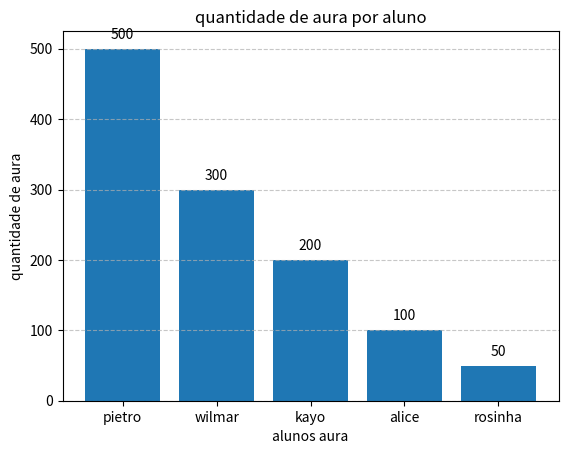

Source code (Python):
import matplotlib.pyplot as plt

alunos_aura = [
    "pietro",
    "wilmar",
    "kayo",
    "alice",
    "rosinha"
]

volume_de_aura = [500, 300, 200, 100, 50]

plt.title("quantidade de aura por aluno")

plt.xlabel("alunos aura")
plt.ylabel("quantidade de aura")

plt.grid(axis="y", linestyle="--", alpha=0.7)

barras = plt.bar(alunos_aura, volume_de_aura)

for barra in barras:
    altura = barra.get_height()
    
    plt.text(
        barra.get_x() + barra.get_width() / 2,
        altura + 10,
        f"{altura}",
        ha="center",
        va="bottom"
    )

plt.show()
